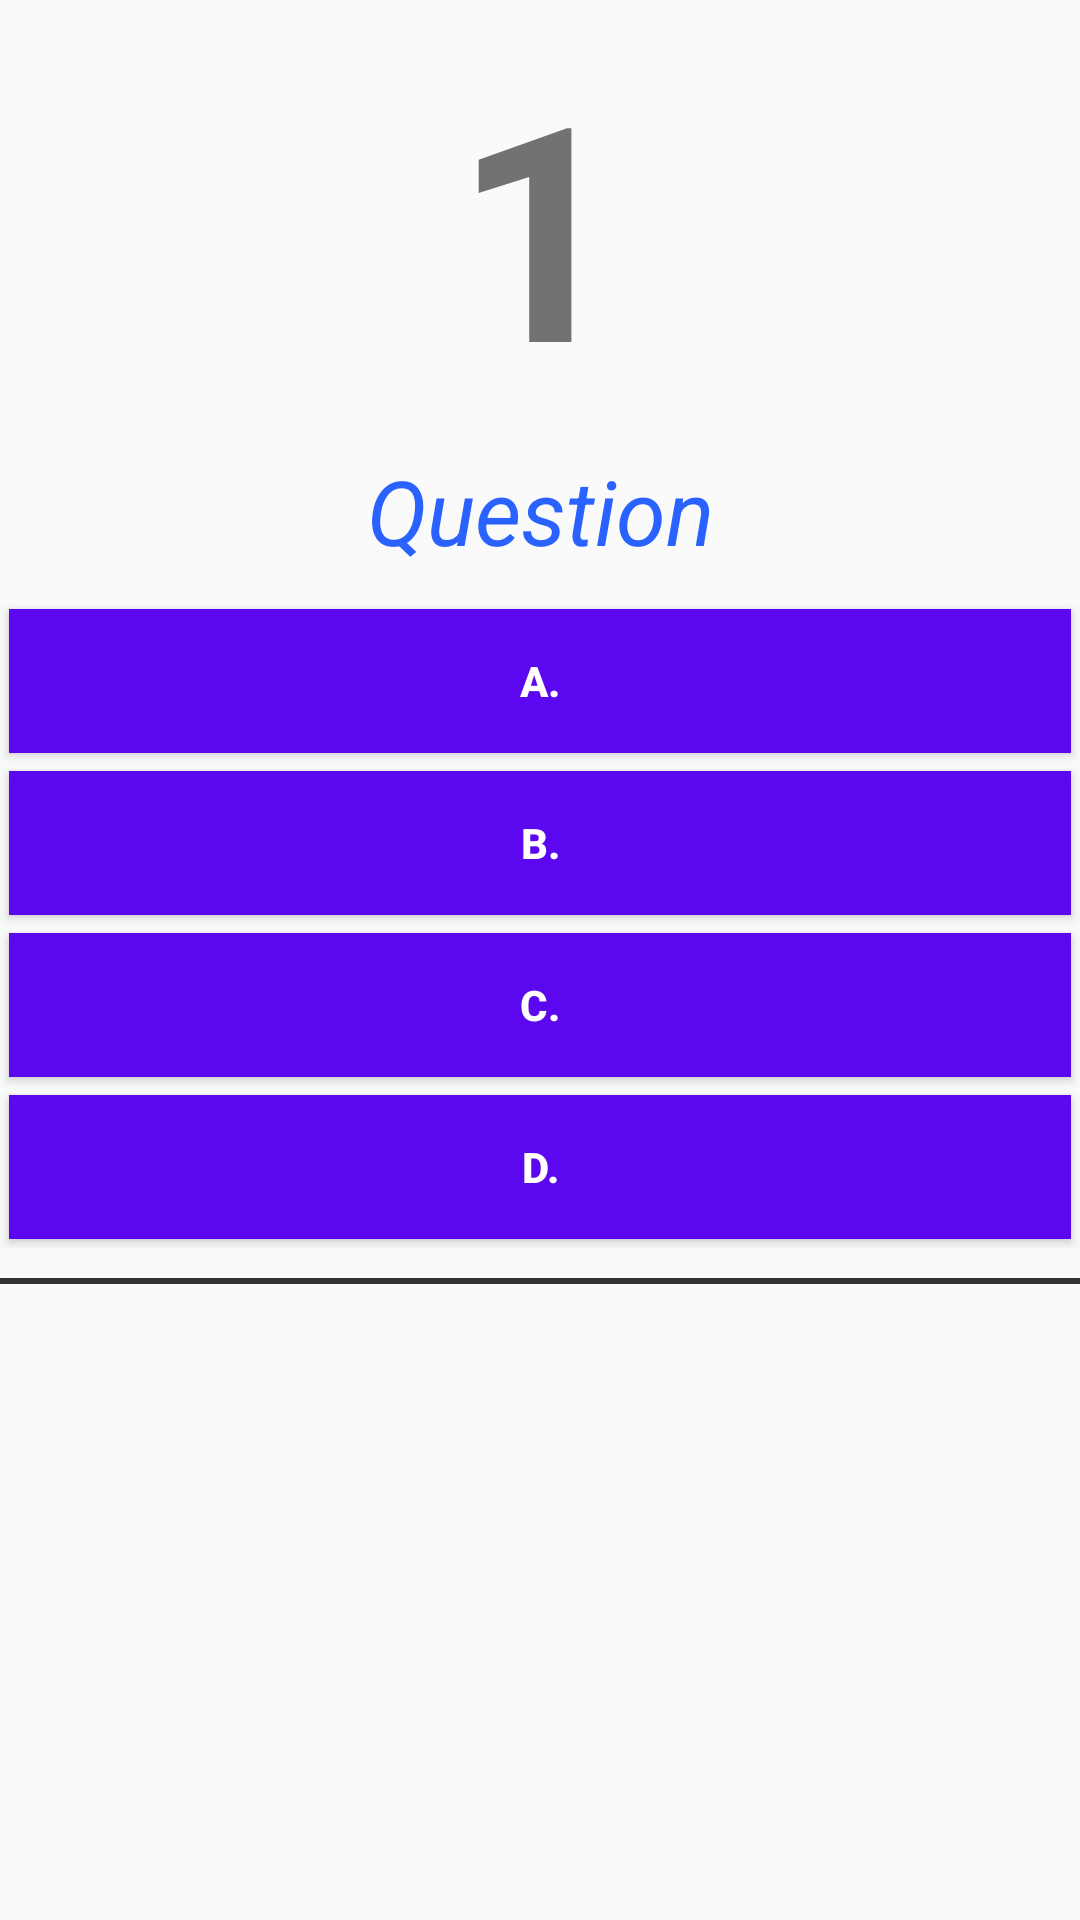

Layout XML and referenced resources for this Android screen:
<!-- AndroidManifest.xml: application theme AppTheme -->
<!-- res/layout/fragment_question_item.xml -->
<?xml version="1.0" encoding="utf-8"?>
<FrameLayout xmlns:android="http://schemas.android.com/apk/res/android"
    xmlns:tools="http://schemas.android.com/tools"
    android:layout_width="match_parent"
    android:layout_height="match_parent"
    tools:context=".fragment.QuestionItemFragment">

    <LinearLayout
        android:orientation="vertical"
        android:layout_width="match_parent"
        android:layout_height="match_parent">

        <ScrollView
            android:layout_width="match_parent"
            android:layout_height="200dp">

            <LinearLayout
                android:layout_width="match_parent"
                android:layout_height="match_parent"
                android:orientation="vertical">

                <TextView
                    android:id="@+id/tvNumber"
                    android:layout_width="150dp"
                    android:layout_height="150dp"
                    android:layout_gravity="center"
                    android:gravity="center"
                    android:text="1"
                    android:textSize="100sp"
                    android:textStyle="bold" />

                <TextView
                    android:id="@+id/tvQuestionName"
                    android:layout_width="match_parent"
                    android:layout_height="wrap_content"
                    android:gravity="center"
                    android:text="Question"
                    android:textColor="#2962FF"
                    android:textSize="30sp"
                    android:textStyle="italic" />


            </LinearLayout>
        </ScrollView>
        <LinearLayout
            android:orientation="vertical"
            android:layout_width="match_parent"
            android:layout_height="wrap_content">
            <Button
                android:tag="A"
                android:text="A."
                android:id="@+id/btnSchemes_A"
                style="@style/btnSchemes" />
            <Button
                style="@style/btnSchemes"
                android:tag="B"
                android:text="B."
                android:id="@+id/btnSchemes_B"
                />
            <Button
                style="@style/btnSchemes"
                android:tag="C"
                android:text="C."
                android:id="@+id/btnSchemes_C"
                />
            <Button
                style="@style/btnSchemes"
                android:tag="D"
                android:text="D."
                android:id="@+id/btnSchemes_D"
                />
        </LinearLayout>


        <LinearLayout
            android:layout_marginTop="10dp"
            android:padding="2dp"
            android:background="#333"
            android:layout_width="match_parent"
            android:layout_height="2dp">

        </LinearLayout>

        <LinearLayout
            android:layout_marginTop="10dp"
            android:orientation="vertical"
            android:layout_width="match_parent"
            android:layout_height="wrap_content">
            <ScrollView
                android:layout_width="match_parent"
                android:layout_height="match_parent">
                <TextView
                    android:visibility="invisible"
                    android:textStyle="bold"
                    android:textColor="#E64A19"
                    android:textSize="20sp"
                    android:id="@+id/tvExplain"
                    android:layout_width="match_parent"
                    android:layout_height="wrap_content"
                    android:text="Giải thích:"
                    />
            </ScrollView>


        </LinearLayout>

    </LinearLayout>



</FrameLayout>
<!-- resources referenced by this layout -->
<resources>
  <style name="btnSchemes">
          <item name="android:textStyle">bold</item>
          <item name="android:textColor">#fff</item>
          <item name="android:background">#5B07F0</item>
          <item name="android:fontFamily">sans-serif-medium</item>
          <item name="android:padding">10dp</item>
          <item name="android:layout_margin">3dp</item>
          <item name="android:layout_width">match_parent</item>
          <item name="android:layout_height">wrap_content</item>
      </style>
  <style name="AppTheme" parent="Theme.AppCompat.Light.DarkActionBar">
          
          <item name="colorPrimary">@color/colorPrimary</item>
          <item name="colorPrimaryDark">@color/colorPrimaryDark</item>
          <item name="colorAccent">@color/colorAccent</item>
      </style>
  <!-- not gathered from this repository: default colours our renderer supplied (Android Studio template values) -->
  <color name="colorPrimary">#FF6200EE</color>
  <color name="colorPrimaryDark">#FF3700B3</color>
  <color name="colorAccent">#FF03DAC5</color>
</resources>
